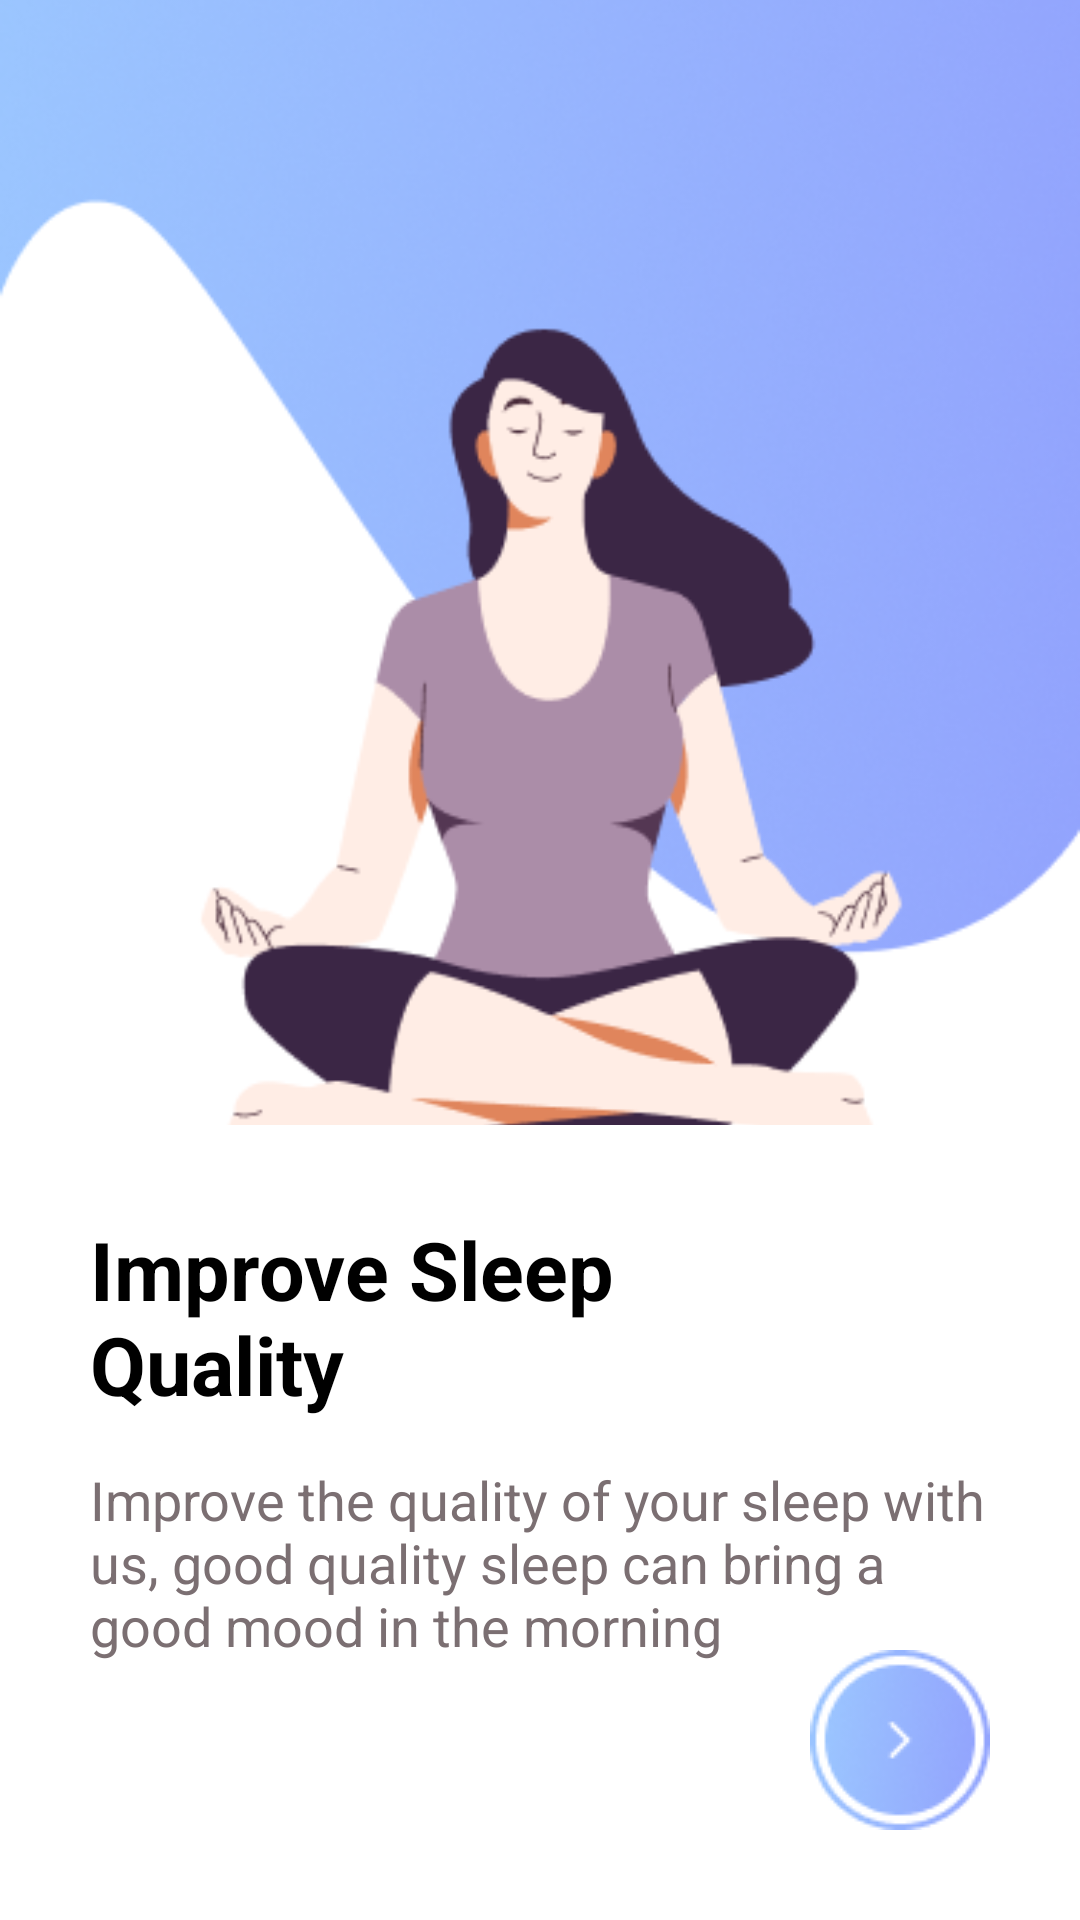

Produce the Android XML layout that renders to this screen, including the resource entries it uses.
<!-- AndroidManifest.xml: application theme Theme.AppFitness -->
<!-- res/layout/activity_fourth_screen.xml -->
<?xml version="1.0" encoding="utf-8"?>
<androidx.constraintlayout.widget.ConstraintLayout xmlns:android="http://schemas.android.com/apk/res/android"
    xmlns:app="http://schemas.android.com/apk/res-auto"
    xmlns:tools="http://schemas.android.com/tools"
    android:layout_width="match_parent"
    android:layout_height="match_parent"
    android:background="@color/white"
    tools:context=".omboarding.FourthScreenActivity">

    <androidx.appcompat.widget.AppCompatImageView
        android:id="@+id/frame3"
        android:layout_width="match_parent"
        android:layout_height="375dp"
        android:scaleType="centerCrop"
        android:src="@drawable/frame3"
        app:layout_constraintEnd_toEndOf="parent"
        app:layout_constraintStart_toStartOf="parent"
        app:layout_constraintTop_toTopOf="parent" />

    <androidx.appcompat.widget.LinearLayoutCompat
        android:layout_width="match_parent"
        android:layout_height="wrap_content"
        android:layout_marginStart="30dp"
        android:layout_marginTop="30dp"
        android:layout_marginEnd="30dp"
        android:orientation="vertical"
        app:layout_constraintStart_toStartOf="parent"
        app:layout_constraintTop_toBottomOf="@id/frame3">

        <androidx.appcompat.widget.AppCompatTextView
            android:layout_width="200dp"
            android:layout_height="match_parent"
            android:text="Improve Sleep Quality"
            android:textColor="@color/black"
            android:textSize="27dp"
            android:textStyle="bold" />

        <androidx.appcompat.widget.AppCompatTextView
            android:layout_width="match_parent"
            android:layout_height="match_parent"
            android:layout_marginTop="15dp"
            android:text="Improve the quality of your sleep with us, good quality sleep can bring a good mood in the morning"
            android:textColor="#7B6F72"
            android:textSize="18dp"/>
    </androidx.appcompat.widget.LinearLayoutCompat>

    <androidx.appcompat.widget.AppCompatButton
        android:id="@+id/btnFourth"
        android:layout_width="60dp"
        android:layout_height="60dp"
        android:layout_marginEnd="30dp"
        android:layout_marginBottom="30dp"
        android:background="@drawable/button5"
        app:layout_constraintBottom_toBottomOf="parent"
        app:layout_constraintEnd_toEndOf="parent" />


</androidx.constraintlayout.widget.ConstraintLayout>
<!-- resources referenced by this layout -->
<resources>
  <color name="black">#FF000000</color>
  <color name="white">#FFFFFFFF</color>
  <!-- drawable button5: png bitmap (drawable, 4558 bytes) -->
  <!-- drawable frame3: png bitmap (drawable, 86478 bytes) -->
  <style name="Theme.AppFitness" parent="Theme.MaterialComponents.DayNight.NoActionBar">
          
          <item name="colorPrimary">@color/purple_500</item>
          <item name="colorPrimaryVariant">@color/purple_700</item>
          <item name="colorOnPrimary">@color/white</item>
          
          <item name="colorSecondary">@color/teal_200</item>
          <item name="colorSecondaryVariant">@color/teal_700</item>
          <item name="colorOnSecondary">@color/black</item>
          
          <item name="android:statusBarColor">?attr/colorPrimaryVariant</item>
          
  
      </style>
  <color name="purple_500">#FF6200EE</color>
  <color name="purple_700">#FF3700B3</color>
  <color name="teal_200">#FF03DAC5</color>
  <color name="teal_700">#FF018786</color>
</resources>
